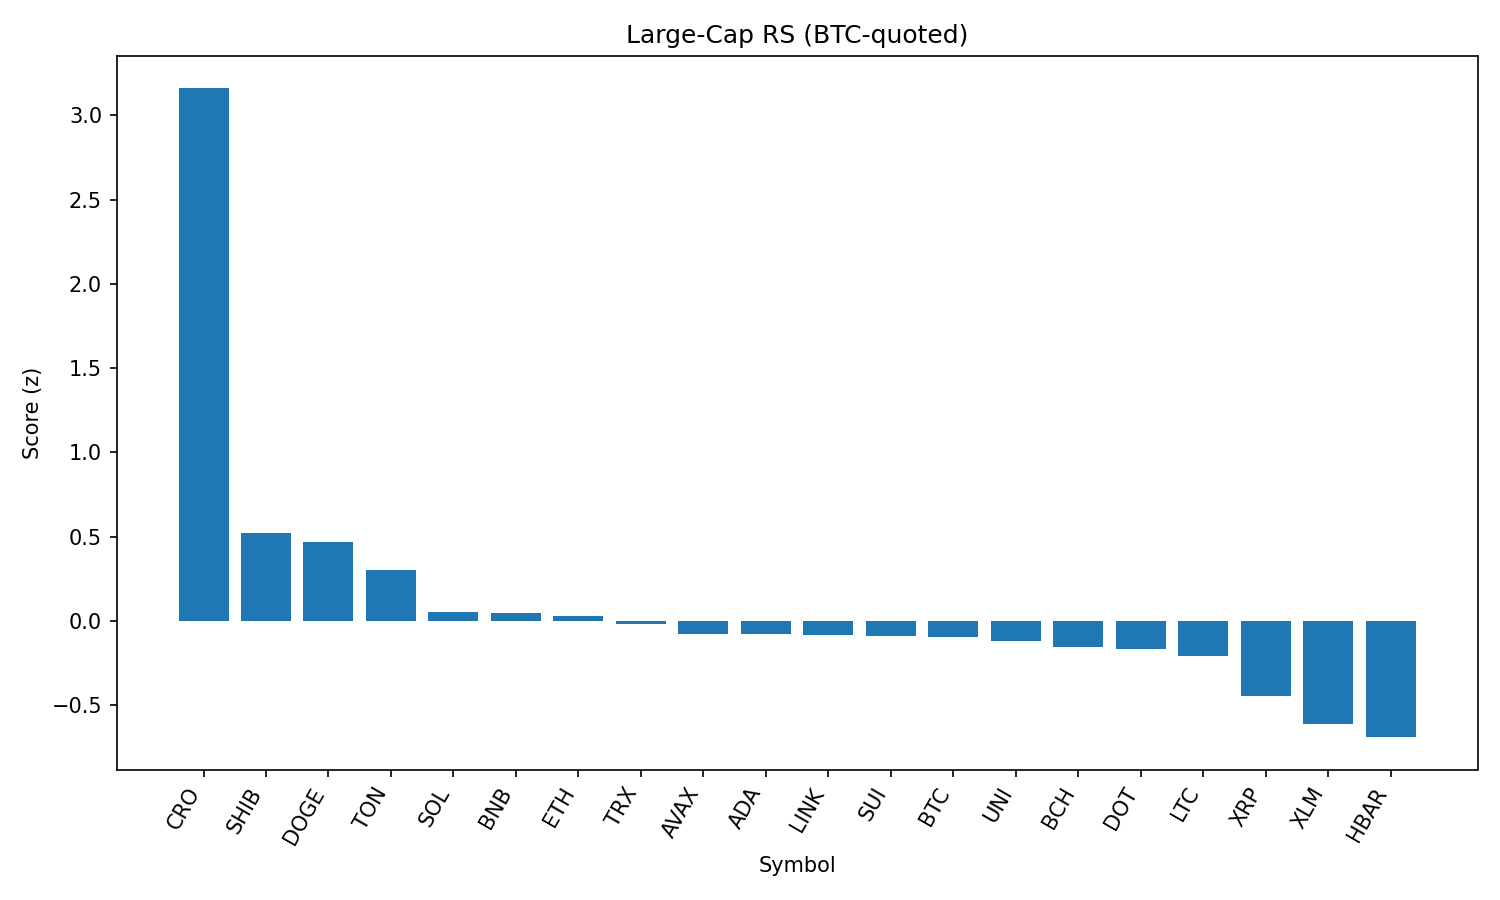

The file beside this chart, header and first rows:
rank, name, symbol, price_btc, price_usd, pct_1h_btc, pct_24h_btc, pct_7d_btc, market_cap_rank, market_cap_usd, volume_usd, score
1, Cronos, CRO, 2.34e-06, 0.2599, 0.6874, 27.76, 85.63, 26, 8739764475, 1191177174, 3.159
2, Shiba Inu, SHIB, 1.1236e-10, 1.25e-05, 0.4297, -0.006689, 2.035, 30, 7369587855, 195661002, 0.5236
3, Dogecoin, DOGE, 1.97e-06, 0.2197, 0.3585, 0.8724, 1.665, 9, 33141071440, 2123177126, 0.4654
4, Toncoin, TON, 2.827e-05, 3.15, 0.3118, -0.1847, -1.451, 28, 8084346275, 184686287, 0.3046
5, Solana, SOL, 0.001835, 204.2, -0.1057, 4.3, 12.18, 6, 110507128078, 12619909084, 0.0558
6, BNB, BNB, 0.007703, 857.2, 0.1383, -0.3511, 0.7462, 5, 119513793230, 1285799507, 0.04966
7, Ethereum, ETH, 0.04054, 4511, 0.1025, -1.481, 6.515, 2, 546211018191, 36024647678, 0.03144
8, TRON, TRX, 3.11e-06, 0.3459, 0.1231, -1.114, 0.3159, 10, 32768228719, 940868856, -0.02093
9, Avalanche, AVAX, 0.0002197, 24.45, -0.04104, 1.448, 6.987, 22, 10328430302, 751138973, -0.07472
10, Cardano, ADA, 7.66e-06, 0.8526, 0.09674, -1.271, -0.893, 11, 31149423604, 1565004128, -0.07841
11, Chainlink, LINK, 0.0002138, 23.79, 0.1791, -2.616, -8.078, 13, 16156621978, 1496304131, -0.0861
12, Sui, SUI, 3.094e-05, 3.44, 0.04453, -0.04734, -0.842, 19, 12107320016, 1218745144, -0.08994
13, Bitcoin, BTC, 1.0, 111274, 0.0, 0.0, 0.0, 1, 2218000834260, 37175243642, -0.09455
14, Uniswap, UNI, 8.85e-05, 9.85, 0.07011, -0.584, -5.005, 34, 5917024277, 406444497, -0.1164
15, Bitcoin Cash, BCH, 0.004959, 551.8, -0.03831, 0.8369, 1.045, 21, 10994826860, 247963424, -0.1541
16, Polkadot, DOT, 3.455e-05, 3.84, 0.01029, -0.7396, 1.505, 35, 5855902127, 255025752, -0.1646
17, Litecoin, LTC, 0.001012, 112.6, -0.02108, -0.3316, -0.6432, 27, 8587181455, 571122490, -0.2063
18, XRP, XRP, 2.673e-05, 2.97, -0.1868, -0.8721, 3.122, 3, 177004608359, 6406789607, -0.4467
19, Stellar, XLM, 3.41e-06, 0.379, -0.1508, -3.514, -4.043, 20, 11909623407, 410652114, -0.6121
20, Hedera, HBAR, 2.14e-06, 0.2385, -0.3172, -1.116, 1.222, 23, 10111781178, 228783465, -0.6899
21, Hyperliquid, HYPE, 0.0004252, 47.32, -1.052, -2.722, 12.77, 16, 12818155241, 541833276, -1.812
